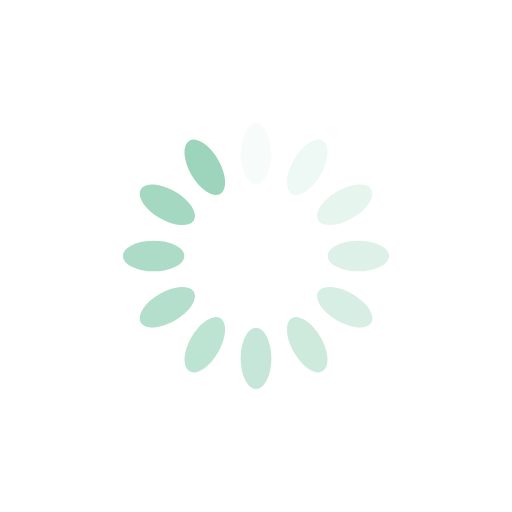
t = 0.00 s
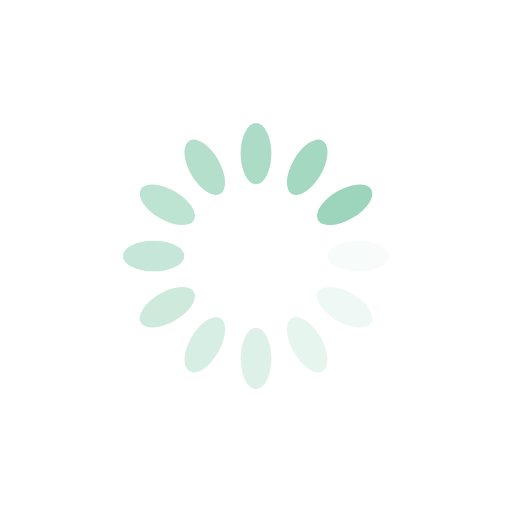
t = 0.25 s
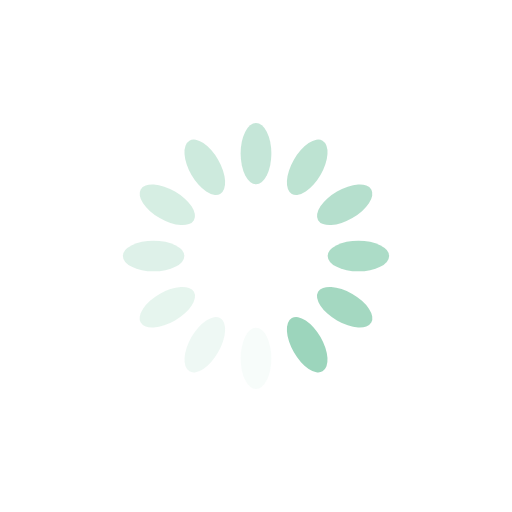
t = 0.50 s
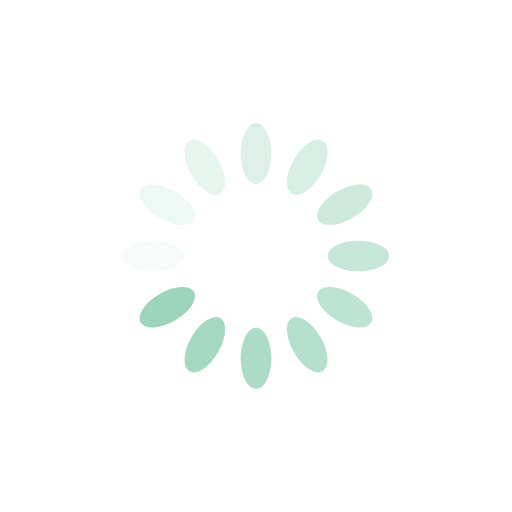
t = 0.75 s

The animated SVG that drew these frames (rendered in a browser with its animation timeline set to each time). Animation: 12 SMIL elements (animate=12); one cycle of 1.00 s, repeats indefinitely.

<?xml version="1.0" encoding="utf-8"?>
<svg xmlns="http://www.w3.org/2000/svg" xmlns:xlink="http://www.w3.org/1999/xlink" style="margin: auto; background: rgb(255, 255, 255); display: block; shape-rendering: auto;" width="200px" height="200px" viewBox="0 0 100 100" preserveAspectRatio="xMidYMid">
<g transform="rotate(0 50 50)">
  <rect x="47" y="24" rx="3" ry="6" width="6" height="12" fill="#9cd5bc">
    <animate attributeName="opacity" values="1;0" keyTimes="0;1" dur="1s" begin="-0.9166666666666666s" repeatCount="indefinite"></animate>
  </rect>
</g><g transform="rotate(30 50 50)">
  <rect x="47" y="24" rx="3" ry="6" width="6" height="12" fill="#9cd5bc">
    <animate attributeName="opacity" values="1;0" keyTimes="0;1" dur="1s" begin="-0.8333333333333334s" repeatCount="indefinite"></animate>
  </rect>
</g><g transform="rotate(60 50 50)">
  <rect x="47" y="24" rx="3" ry="6" width="6" height="12" fill="#9cd5bc">
    <animate attributeName="opacity" values="1;0" keyTimes="0;1" dur="1s" begin="-0.75s" repeatCount="indefinite"></animate>
  </rect>
</g><g transform="rotate(90 50 50)">
  <rect x="47" y="24" rx="3" ry="6" width="6" height="12" fill="#9cd5bc">
    <animate attributeName="opacity" values="1;0" keyTimes="0;1" dur="1s" begin="-0.6666666666666666s" repeatCount="indefinite"></animate>
  </rect>
</g><g transform="rotate(120 50 50)">
  <rect x="47" y="24" rx="3" ry="6" width="6" height="12" fill="#9cd5bc">
    <animate attributeName="opacity" values="1;0" keyTimes="0;1" dur="1s" begin="-0.5833333333333334s" repeatCount="indefinite"></animate>
  </rect>
</g><g transform="rotate(150 50 50)">
  <rect x="47" y="24" rx="3" ry="6" width="6" height="12" fill="#9cd5bc">
    <animate attributeName="opacity" values="1;0" keyTimes="0;1" dur="1s" begin="-0.5s" repeatCount="indefinite"></animate>
  </rect>
</g><g transform="rotate(180 50 50)">
  <rect x="47" y="24" rx="3" ry="6" width="6" height="12" fill="#9cd5bc">
    <animate attributeName="opacity" values="1;0" keyTimes="0;1" dur="1s" begin="-0.4166666666666667s" repeatCount="indefinite"></animate>
  </rect>
</g><g transform="rotate(210 50 50)">
  <rect x="47" y="24" rx="3" ry="6" width="6" height="12" fill="#9cd5bc">
    <animate attributeName="opacity" values="1;0" keyTimes="0;1" dur="1s" begin="-0.3333333333333333s" repeatCount="indefinite"></animate>
  </rect>
</g><g transform="rotate(240 50 50)">
  <rect x="47" y="24" rx="3" ry="6" width="6" height="12" fill="#9cd5bc">
    <animate attributeName="opacity" values="1;0" keyTimes="0;1" dur="1s" begin="-0.25s" repeatCount="indefinite"></animate>
  </rect>
</g><g transform="rotate(270 50 50)">
  <rect x="47" y="24" rx="3" ry="6" width="6" height="12" fill="#9cd5bc">
    <animate attributeName="opacity" values="1;0" keyTimes="0;1" dur="1s" begin="-0.16666666666666666s" repeatCount="indefinite"></animate>
  </rect>
</g><g transform="rotate(300 50 50)">
  <rect x="47" y="24" rx="3" ry="6" width="6" height="12" fill="#9cd5bc">
    <animate attributeName="opacity" values="1;0" keyTimes="0;1" dur="1s" begin="-0.08333333333333333s" repeatCount="indefinite"></animate>
  </rect>
</g><g transform="rotate(330 50 50)">
  <rect x="47" y="24" rx="3" ry="6" width="6" height="12" fill="#9cd5bc">
    <animate attributeName="opacity" values="1;0" keyTimes="0;1" dur="1s" begin="0s" repeatCount="indefinite"></animate>
  </rect>
</g>
<!-- [ldio] generated by https://loading.io/ --></svg>
